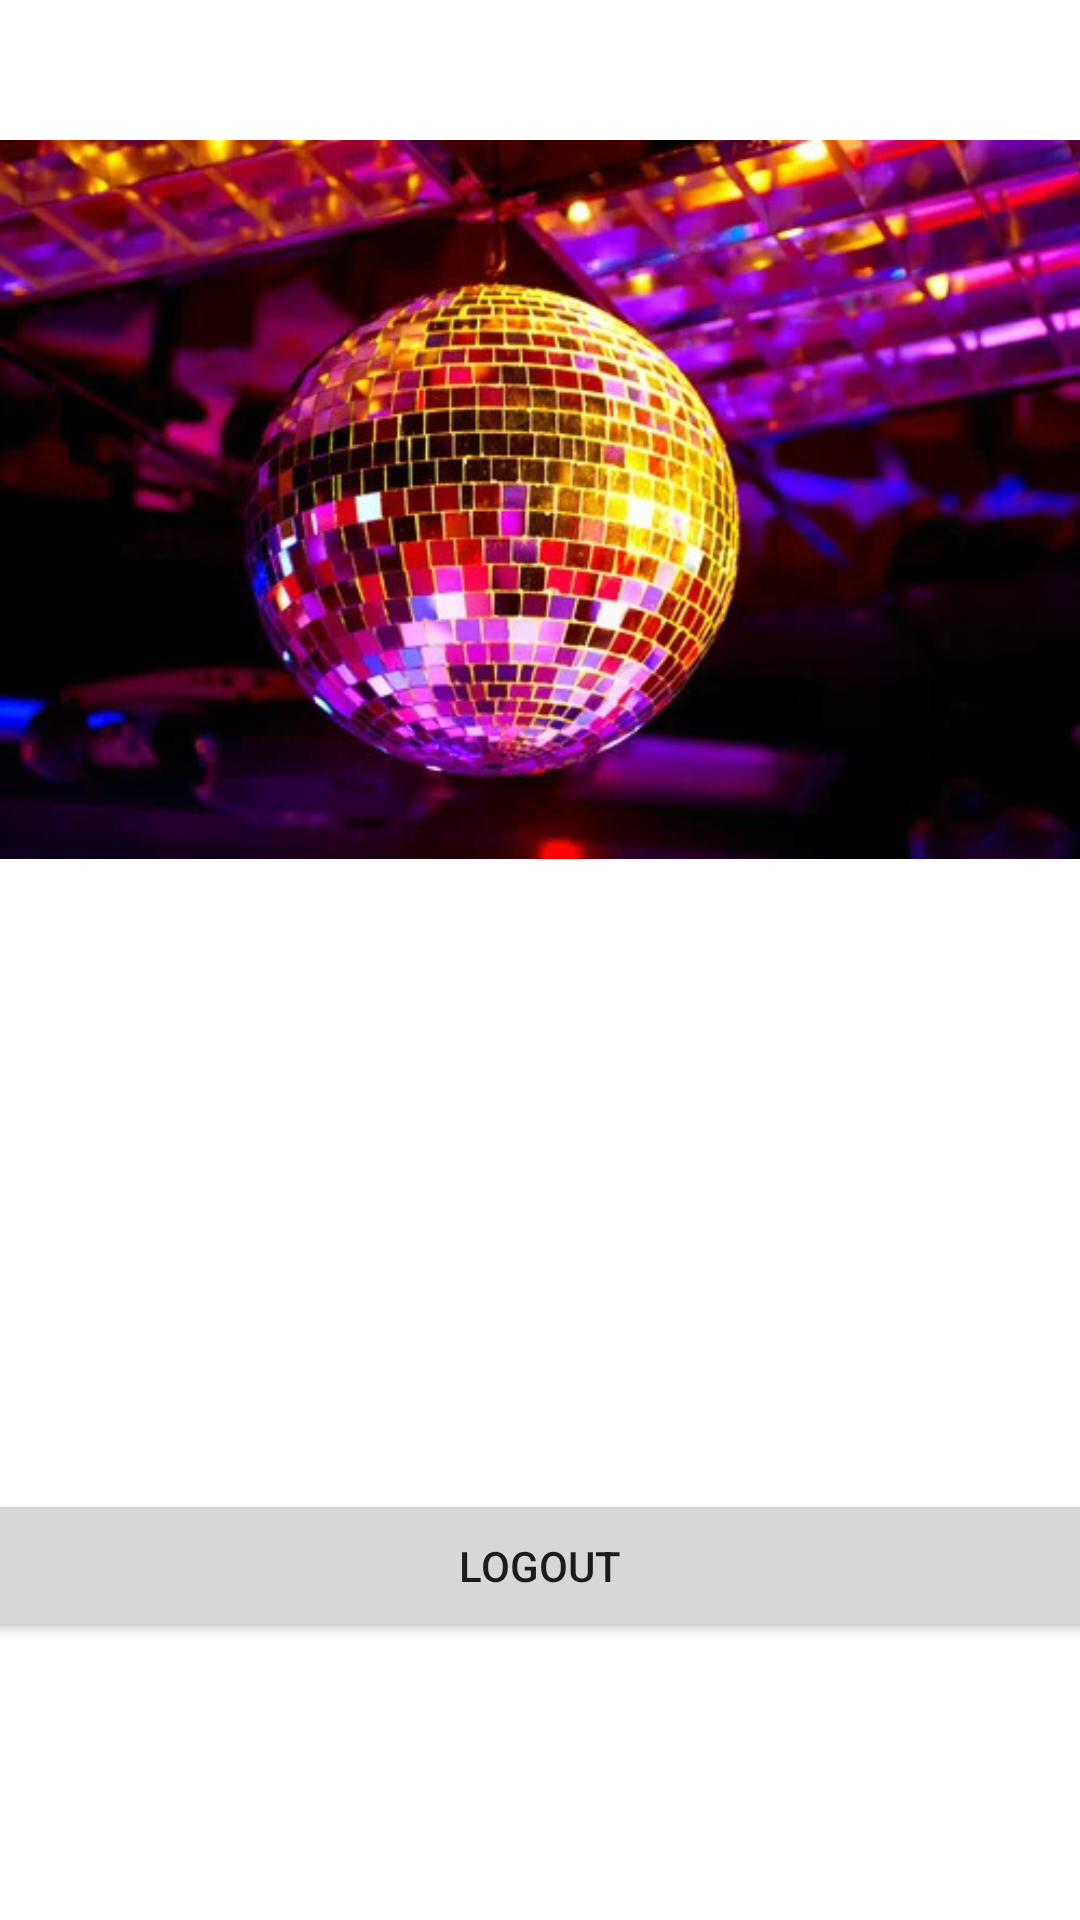

Here is an Android app screen rendered from its layout file. Give the layout XML and the strings, colors and styles it references.
<!-- AndroidManifest.xml: application theme Theme.DiscoApp -->
<!-- res/layout/fragment_home.xml -->
<?xml version="1.0" encoding="utf-8"?>
<androidx.constraintlayout.widget.ConstraintLayout xmlns:android="http://schemas.android.com/apk/res/android"
    xmlns:app="http://schemas.android.com/apk/res-auto"
    xmlns:tools="http://schemas.android.com/tools"
    android:layout_width="match_parent"
    android:layout_height="match_parent"
    tools:context=".ui.home.HomeFragment">

    <ImageView
        android:id="@+id/palla_strobo"
        android:layout_width="match_parent"
        android:layout_height="wrap_content"
        app:layout_constraintEnd_toEndOf="parent"
        app:layout_constraintHorizontal_bias="0.0"
        app:layout_constraintStart_toStartOf="parent"
        app:srcCompat="@drawable/palla_strobo"
        tools:ignore="MissingConstraints"
        tools:layout_editor_absoluteY="-41dp" />

    <TextView
        android:id="@+id/textView7"
        android:layout_width="wrap_content"
        android:layout_height="wrap_content"
        android:text="DISCO APP"
        android:textColor="@android:color/white"
        android:textSize="30dp"
        app:layout_constraintEnd_toEndOf="parent"
        app:layout_constraintHorizontal_bias="0.498"
        app:layout_constraintStart_toStartOf="parent"
        tools:layout_editor_absoluteY="295dp"
        tools:ignore="MissingConstraints" />

    <TextView
        android:id="@+id/descrizione"
        android:layout_width="376dp"
        android:layout_height="150dp"
        android:layout_marginTop="250dp"
        android:paddingLeft="8dp"
        android:paddingRight="8dp"
        android:text=" Sei pronto a divertirti?
  Grazie alla nostra app potrai scoprire i migliori eventi vicino a Porto San Giorgio.
  Effettua prenotazioni con app,mostrala all'ingresso e avrai delle sorprese
"
        android:textColor="@android:color/white"
        android:textSize="20dp"
        app:layout_constraintEnd_toEndOf="parent"
        app:layout_constraintHorizontal_bias="0.636"
        app:layout_constraintStart_toStartOf="parent"
        app:layout_constraintTop_toBottomOf="@+id/textView7"
        tools:ignore="MissingConstraints" />

    <Button
        android:id="@+id/logoutbutton"
        android:layout_width="374dp"
        android:layout_height="51dp"
        android:layout_marginTop="56dp"
        android:text="Logout"

        app:layout_constraintEnd_toEndOf="parent"
        app:layout_constraintHorizontal_bias="0.567"
        app:layout_constraintStart_toStartOf="parent"
        app:layout_constraintTop_toBottomOf="@+id/descrizione"
        tools:ignore="MissingConstraints" />


</androidx.constraintlayout.widget.ConstraintLayout>
<!-- resources referenced by this layout -->
<resources>
  <!-- drawable palla_strobo: jpg bitmap (drawable-v24, 71257 bytes) -->
  <style name="Theme.DiscoApp" parent="Theme.MaterialComponents.DayNight.DarkActionBar">
          
          <item name="colorPrimary">@color/purple_500</item>
          <item name="colorPrimaryVariant">@color/purple_700</item>
          <item name="colorOnPrimary">@color/white</item>
          
          <item name="colorSecondary">@color/teal_200</item>
          <item name="colorSecondaryVariant">@color/teal_700</item>
          <item name="colorOnSecondary">@color/black</item>
          
          <item name="android:statusBarColor" tools:targetApi="l">?attr/colorPrimaryVariant</item>
          
      </style>
  <color name="purple_500">#FF6200EE</color>
  <color name="purple_700">#FF6200EE</color>
  <color name="white">#FFFFFFFF</color>
  <color name="teal_200">#FF03DAC5</color>
  <color name="teal_700">#FF018786</color>
  <color name="black">#FF000000</color>
</resources>
